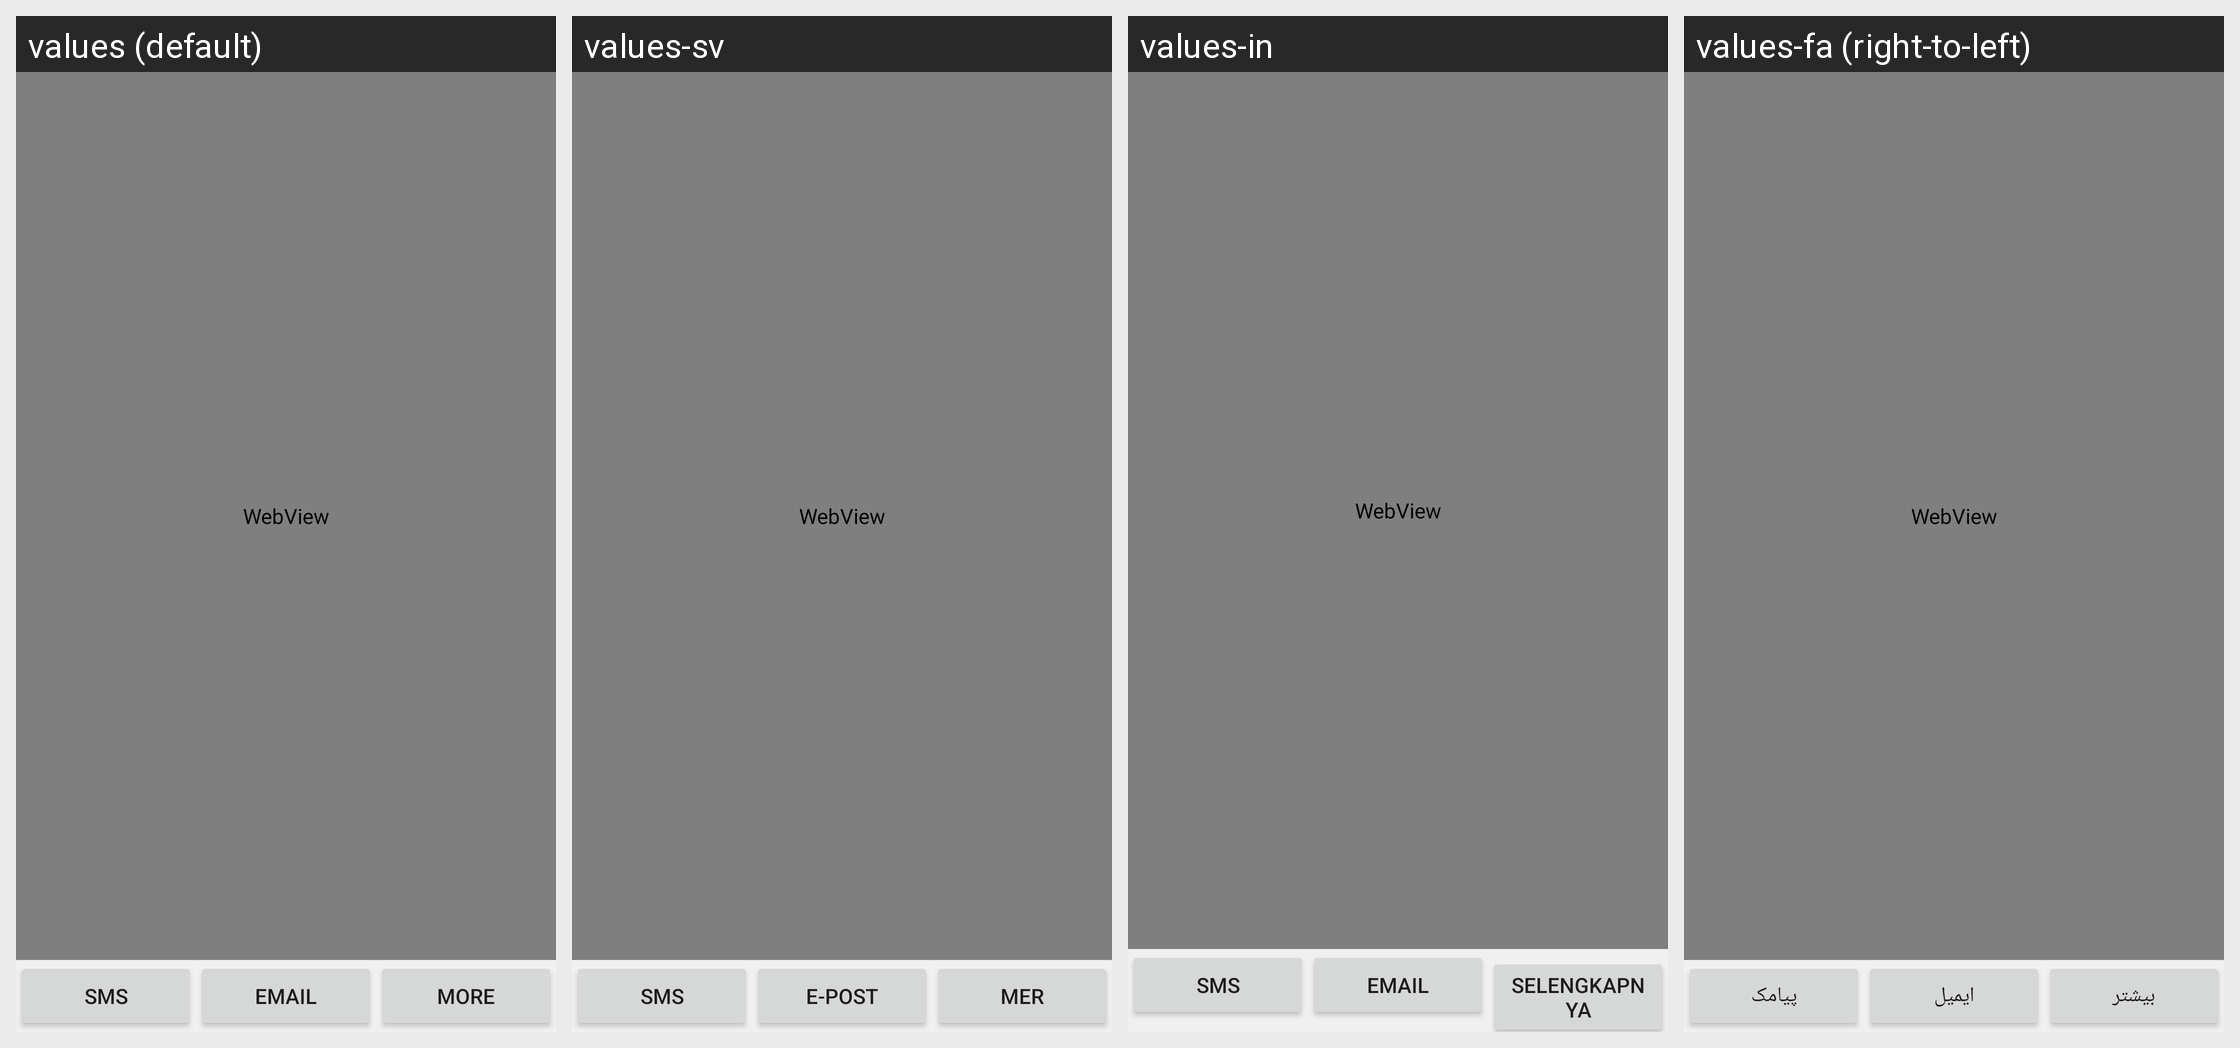

Translations of the strings shown on this Android screen, per locale in the grid:
Android screen res/layout/recommend_to_friends.xml rendered under 4 locales, left to right: values (default), values-sv, values-in, values-fa (right-to-left). Device: Nexus 5 (rendered at 1080×1920; each locale shown at half size, 540×960, under a caption strip naming it); theme Theme.DeviceDefault.Light.
Other locales in the repository, not shown: values-af, values-am, values-ar, values-ar-rXB, values-az, values-az-rAZ, values-be, values-bg, values-bn, values-bn-rBD, values-ca, values-cs, values-da, values-de, values-el, values-en, values-en-rGB, values-en-rIN, values-en-rPH, values-en-rUS, values-es, values-es-rCO, values-es-rUS, values-et, values-et-rEE, values-eu, values-eu-rES, values-fi, values-fr, values-fr-rCA, values-gl, values-gl-rES, values-gu, values-gu-rIN, values-he, values-hi, values-hr, values-hu, values-hy, values-hy-rAM, values-ig, values-is, values-is-rIS, values-it, values-iw, values-ja, values-ka, values-ka-rGE, values-kk, values-kk-rKZ, values-km-rKH, values-kn, values-kn-rIN, values-ko, values-ky-rKG, values-lo-rLA, values-lt, values-lv, values-mk, values-mk-rMK, values-ml, values-ml-rIN, values-mn-rMN, values-mr, values-mr-rIN, values-ms, values-ms-rMY, values-my-rMM, values-nb, values-ne-rNP, values-nl, values-pa, values-pa-rIN, values-pl, values-pt, values-pt-rBR, values-pt-rPT, values-rm, values-ro, values-ru, values-si-rLK, values-sk, values-sl, values-sq-rAL, values-sr, values-sw, values-ta, values-ta-rIN, values-te, values-te-rIN, values-th, values-tl, values-tr, values-uk, values-ur, values-ur-rPK, values-uz-rUZ, values-vi, values-yo, values-zh, values-zh-rCN, values-zh-rHK, values-zh-rTW, values-zu.
Strings drawn on this screen, with the default value and each locale's value (text and hints the layout hard-codes, and strings that could not be matched under every locale, appear in the picture but are not listed):

SMS
  values: SMS
  values-sv: SMS
  values-in: SMS
  values-fa: پیامک

Email
  values: Email
  values-sv: E-post
  values-in: Email
  values-fa: ایمیل

more
  values: More
  values-sv: Mer
  values-in: Selengkapnya
  values-fa: بيشتر
